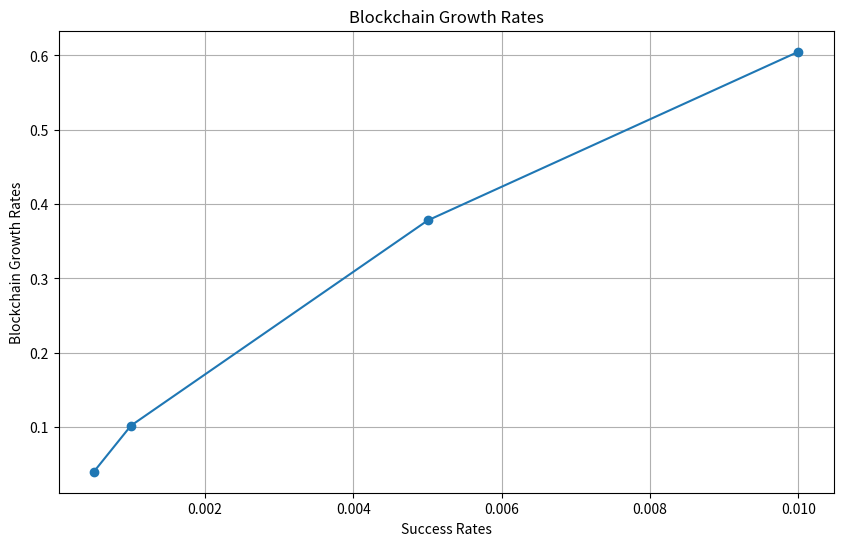
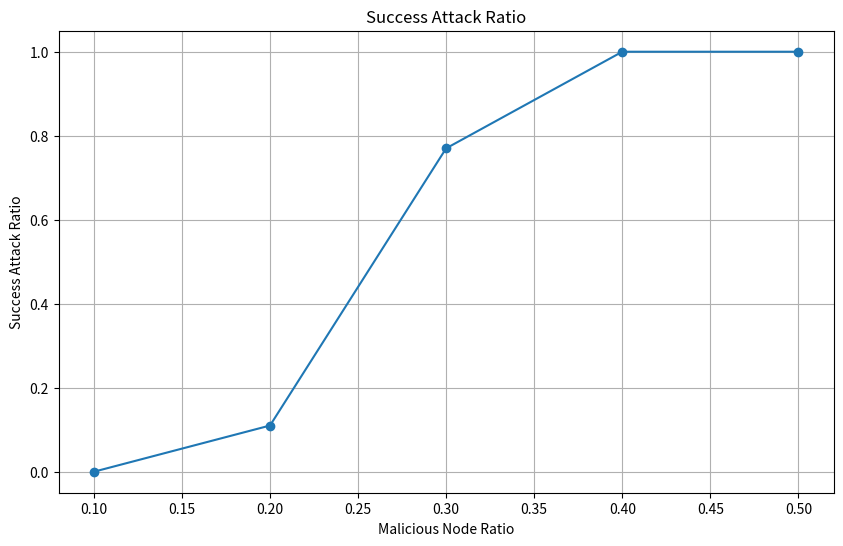
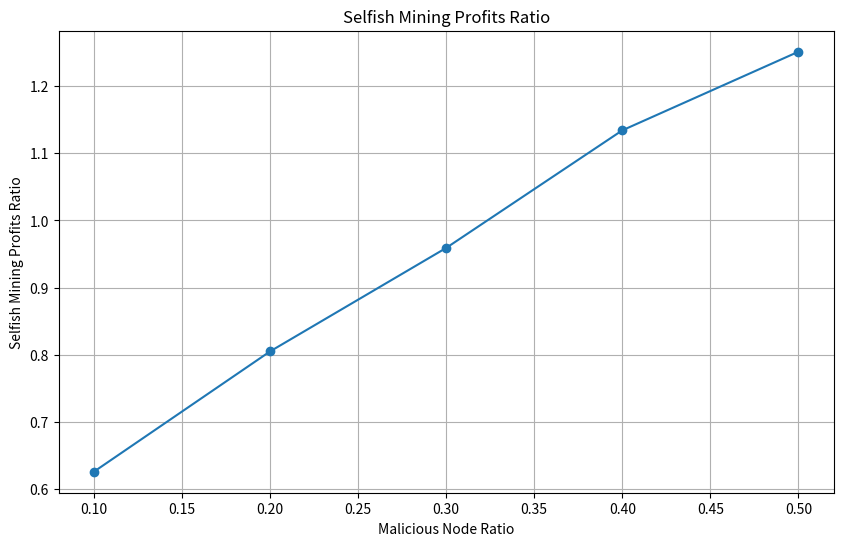

Here is the Python script that generated these plots, in order:
import random
from matplotlib import pyplot as plt


class BlockchainSimulation:
    def __init__(self, node_count, malicious_node_ratio, success_rate):
        self.node_count = node_count
        self.malicious_node_ratio = malicious_node_ratio
        self.malicious_node_count = int(node_count * malicious_node_ratio)
        self.success_rate = success_rate
        self.chain_length = 0
    
    def simulate_round(self):
        # 在同步网络中，认为每个节点进行一次计算，且节点在一轮中得到一个以上块的概率很小，用数字来区分是否得到块，块持有者为正常还是恶意节点
        # 2 表示最终没得到块， 1表示恶意节点持有块 0表示诚实节点持有块
        for i in range(self.node_count):
            # random.random 取值范围：闭区间0到开区间1
            if random.random() < self.success_rate:
                if i < self.malicious_node_count:
                    return 1
                else:
                    return 0
        return 2
    
    def simulate_attack(self, attack_rounds=100, target_fork_length=6):
        # 模拟1000轮次内的六个块分叉攻击，如果在1000轮以内生成了一个六个块的分叉认为恶意节点分叉成功
        honest_chain = 0
        malicious_chain = 0
        for _ in range(attack_rounds):
            # 这里忽略success rate，我们只想观察分叉攻击成功率和恶意节点比例的关系，如果加上success rate那么很多轮不出节点，
            # 需要我们大大增加攻击轮次， 消耗时间空间， 我们这里只是模拟，所以省略
            if random.random() < self.malicious_node_ratio:
                malicious_chain += 1
            else:
                honest_chain += 1
            if malicious_chain < honest_chain:
                honest_chain = 0
                malicious_chain = 0
            if malicious_chain == honest_chain + target_fork_length:
                return True
        return False
    
    def simulate_selfish_mining(self, rounds=1000):
        # 模拟自私挖矿，计算收益比例(1000rounds这里表示1000个恶意节点持有块之后的那个轮次)
        profits = 0
        for _ in range(rounds):
            if random.random() < self.malicious_node_ratio:
                profits += 2
            else:
                if random.random() < 0.5:
                    profits += 1
        # 基础收益每个rounds都是1，gain除以rounds得到自私挖矿的额外收益比例
        return profits/rounds


    def run_simulation(self, rounds=1000, attack_rounds=1000):
        # 主模拟过程
        blocks = []

        # 测量区块链增长速度(用每个轮次出块数量定义)并记录节点恶意与否：
        for _ in range(rounds):
            block = self.simulate_round()
            if block == 1:
                blocks.append("malicious")
            elif block == 0:
                blocks.append("honest")

        self.chain_length = len(blocks)
        growth_rates = self.chain_length/rounds

        # 实现长度为6的分叉攻击
        success_attacks = 0
        target_fork_length = 6

        for _ in range(rounds):
            if self.simulate_attack(attack_rounds, target_fork_length):
                success_attacks += 1

        success_attack_ratio = success_attacks/rounds
        selfish_mining_profits = self.simulate_selfish_mining()
        
        return growth_rates, success_attack_ratio, selfish_mining_profits

node_count = 100
success_rate_list = [5e-4,1e-3,5e-3,1e-2]
malicious_node_ratio = 0.1
growth_rates_list = []
for success_rate in success_rate_list:
    simulation = BlockchainSimulation(node_count, malicious_node_ratio, success_rate)
    growth_rates, _, _ = simulation.run_simulation()
    growth_rates_list.append(growth_rates)

# 可视化区块链增长速度随出块成功率
plt.figure(figsize=(10,6))
plt.plot(success_rate_list, growth_rates_list, marker='o')
plt.title('Blockchain Growth Rates')
plt.xlabel('Success Rates')
plt.ylabel('Blockchain Growth Rates')
plt.grid(True)
plt.show()


node_count = 100
malicious_node_ratios = [0.1,0.2,0.3,0.4,0.5]
success_rate = 0.001
growth_rates_list = []
success_attack_ratio_list = []
selfish_mining_profits_list = []

for malicious_node_ratio in malicious_node_ratios:
    simulation = BlockchainSimulation(node_count, malicious_node_ratio, success_rate)
    growth_rates, success_attack_ratio, selfish_mining_profits = simulation.run_simulation(attack_rounds=1000)
    growth_rates_list.append(growth_rates)
    success_attack_ratio_list.append(success_attack_ratio)
    selfish_mining_profits_list.append(selfish_mining_profits)

    print("恶意节点比例：",malicious_node_ratio)
    print("区块链增长速度:", growth_rates)
    print("分叉攻击成功概率:", success_attack_ratio)
    print("自私挖矿收益比例:", selfish_mining_profits)

# 可视化分叉攻击成功率随恶意节点比例的变化
plt.figure(figsize=(10,6))
plt.plot(malicious_node_ratios, success_attack_ratio_list, marker='o')
plt.title('Success Attack Ratio')
plt.xlabel('Malicious Node Ratio')
plt.ylabel('Success Attack Ratio')
plt.grid(True)
plt.show()

# 可视化自私挖矿收益随恶意节点比例的变化
plt.figure(figsize=(10,6))
plt.plot(malicious_node_ratios, selfish_mining_profits_list, marker='o')
plt.title('Selfish Mining Profits Ratio')
plt.xlabel('Malicious Node Ratio')
plt.ylabel('Selfish Mining Profits Ratio')
plt.grid(True)
plt.show()
